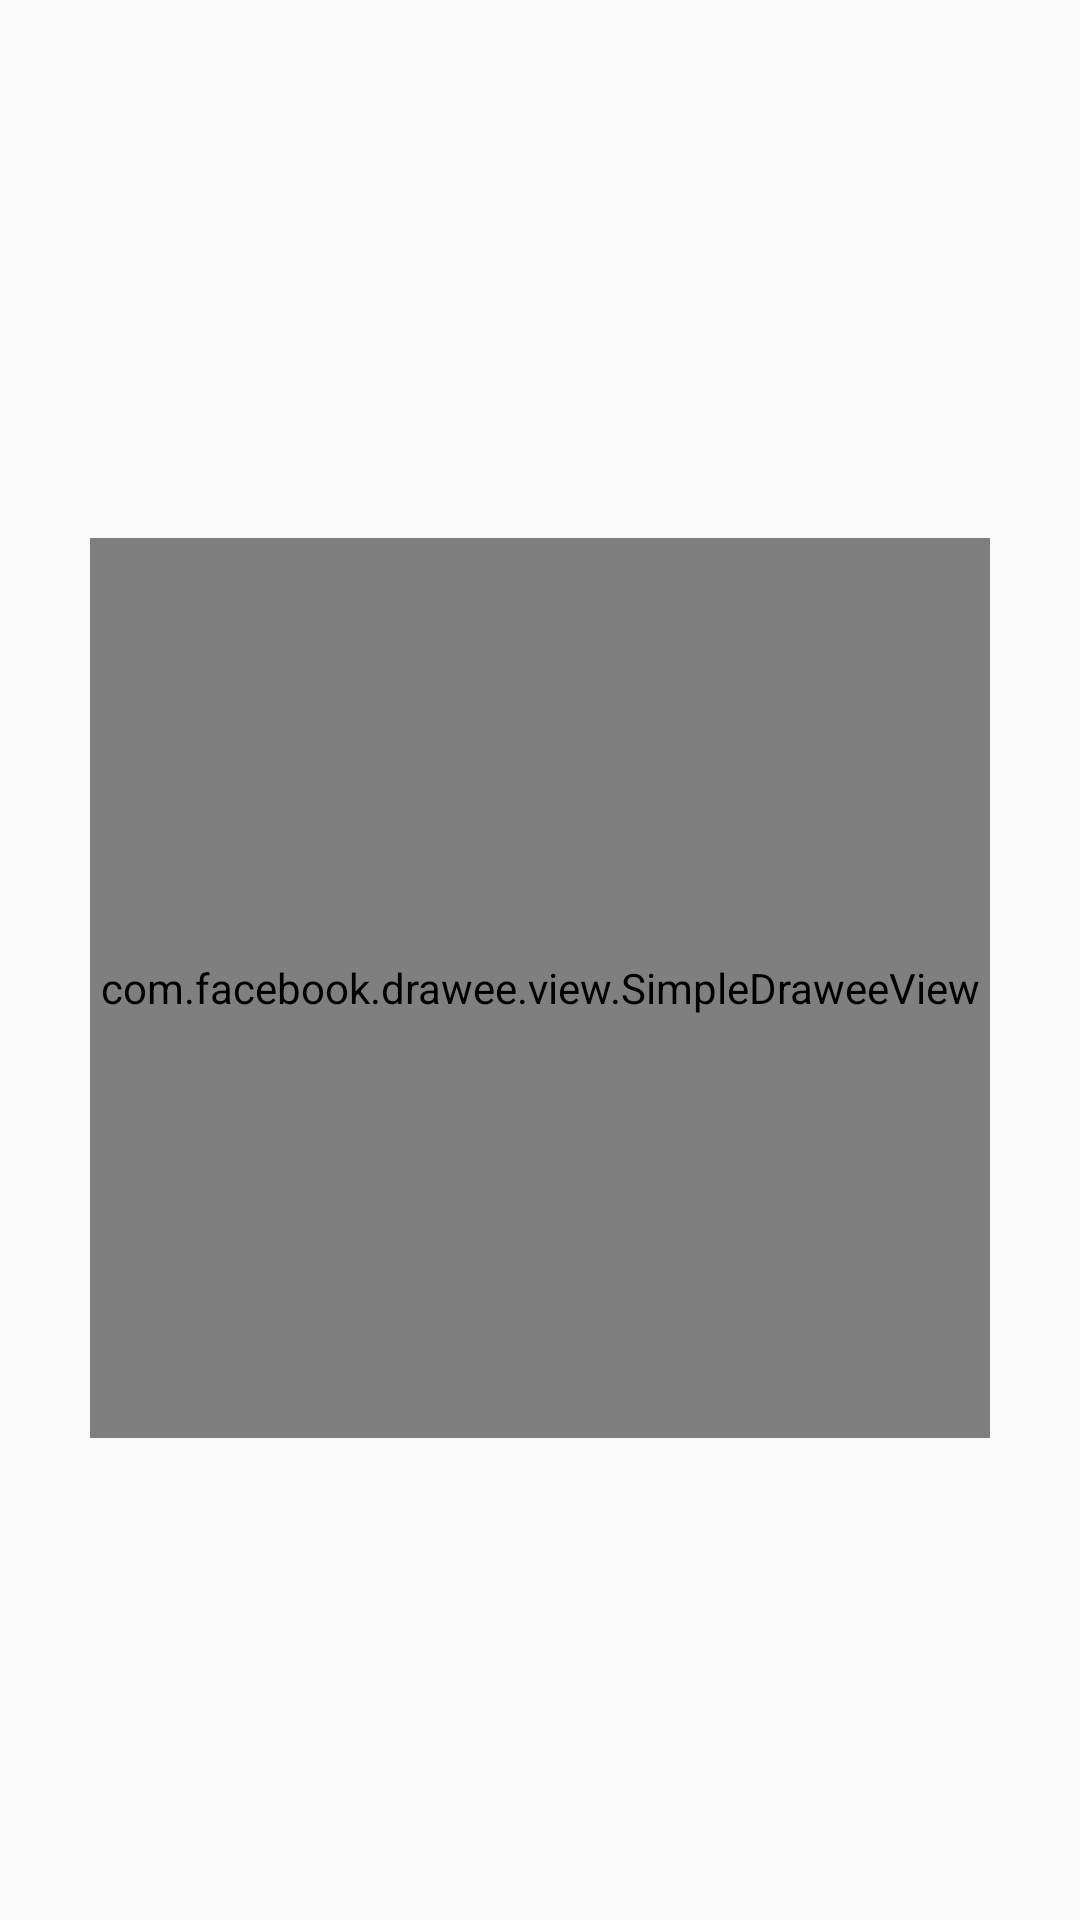

Here is an Android app screen rendered from its layout file. Give the layout XML and the strings, colors and styles it references.
<!-- AndroidManifest.xml: application theme AppTheme -->
<!-- res/layout/house_type_item.xml -->
<?xml version="1.0" encoding="utf-8"?>
<LinearLayout xmlns:android="http://schemas.android.com/apk/res/android"
    xmlns:fresco="http://schemas.android.com/apk/res-auto"
    android:orientation="vertical"
    android:gravity="center"
    android:layout_marginBottom="10dp"
    android:layout_width="match_parent"
    android:layout_height="wrap_content">

    <TextView
        android:id="@+id/house_type_item_title"
        android:gravity="center"
        android:layout_width="match_parent"
        android:layout_height="wrap_content" />

    <com.facebook.drawee.view.SimpleDraweeView
        android:id="@+id/house_type_item_img"
        android:layout_width="300dp"
        android:layout_height="300dp" />

</LinearLayout>
<!-- resources referenced by this layout -->
<resources>
  <style name="AppTheme" parent="Theme.AppCompat.Light.DarkActionBar">
          
          <item name="colorPrimary">@color/colorPrimary</item>
          <item name="colorPrimaryDark">@color/colorPrimaryDark</item>
          <item name="colorAccent">@color/colorAccent</item>
      </style>
  <color name="colorPrimary">#3F51B5</color>
  <color name="colorPrimaryDark">#303F9F</color>
  <color name="colorAccent">#FF4081</color>
</resources>
